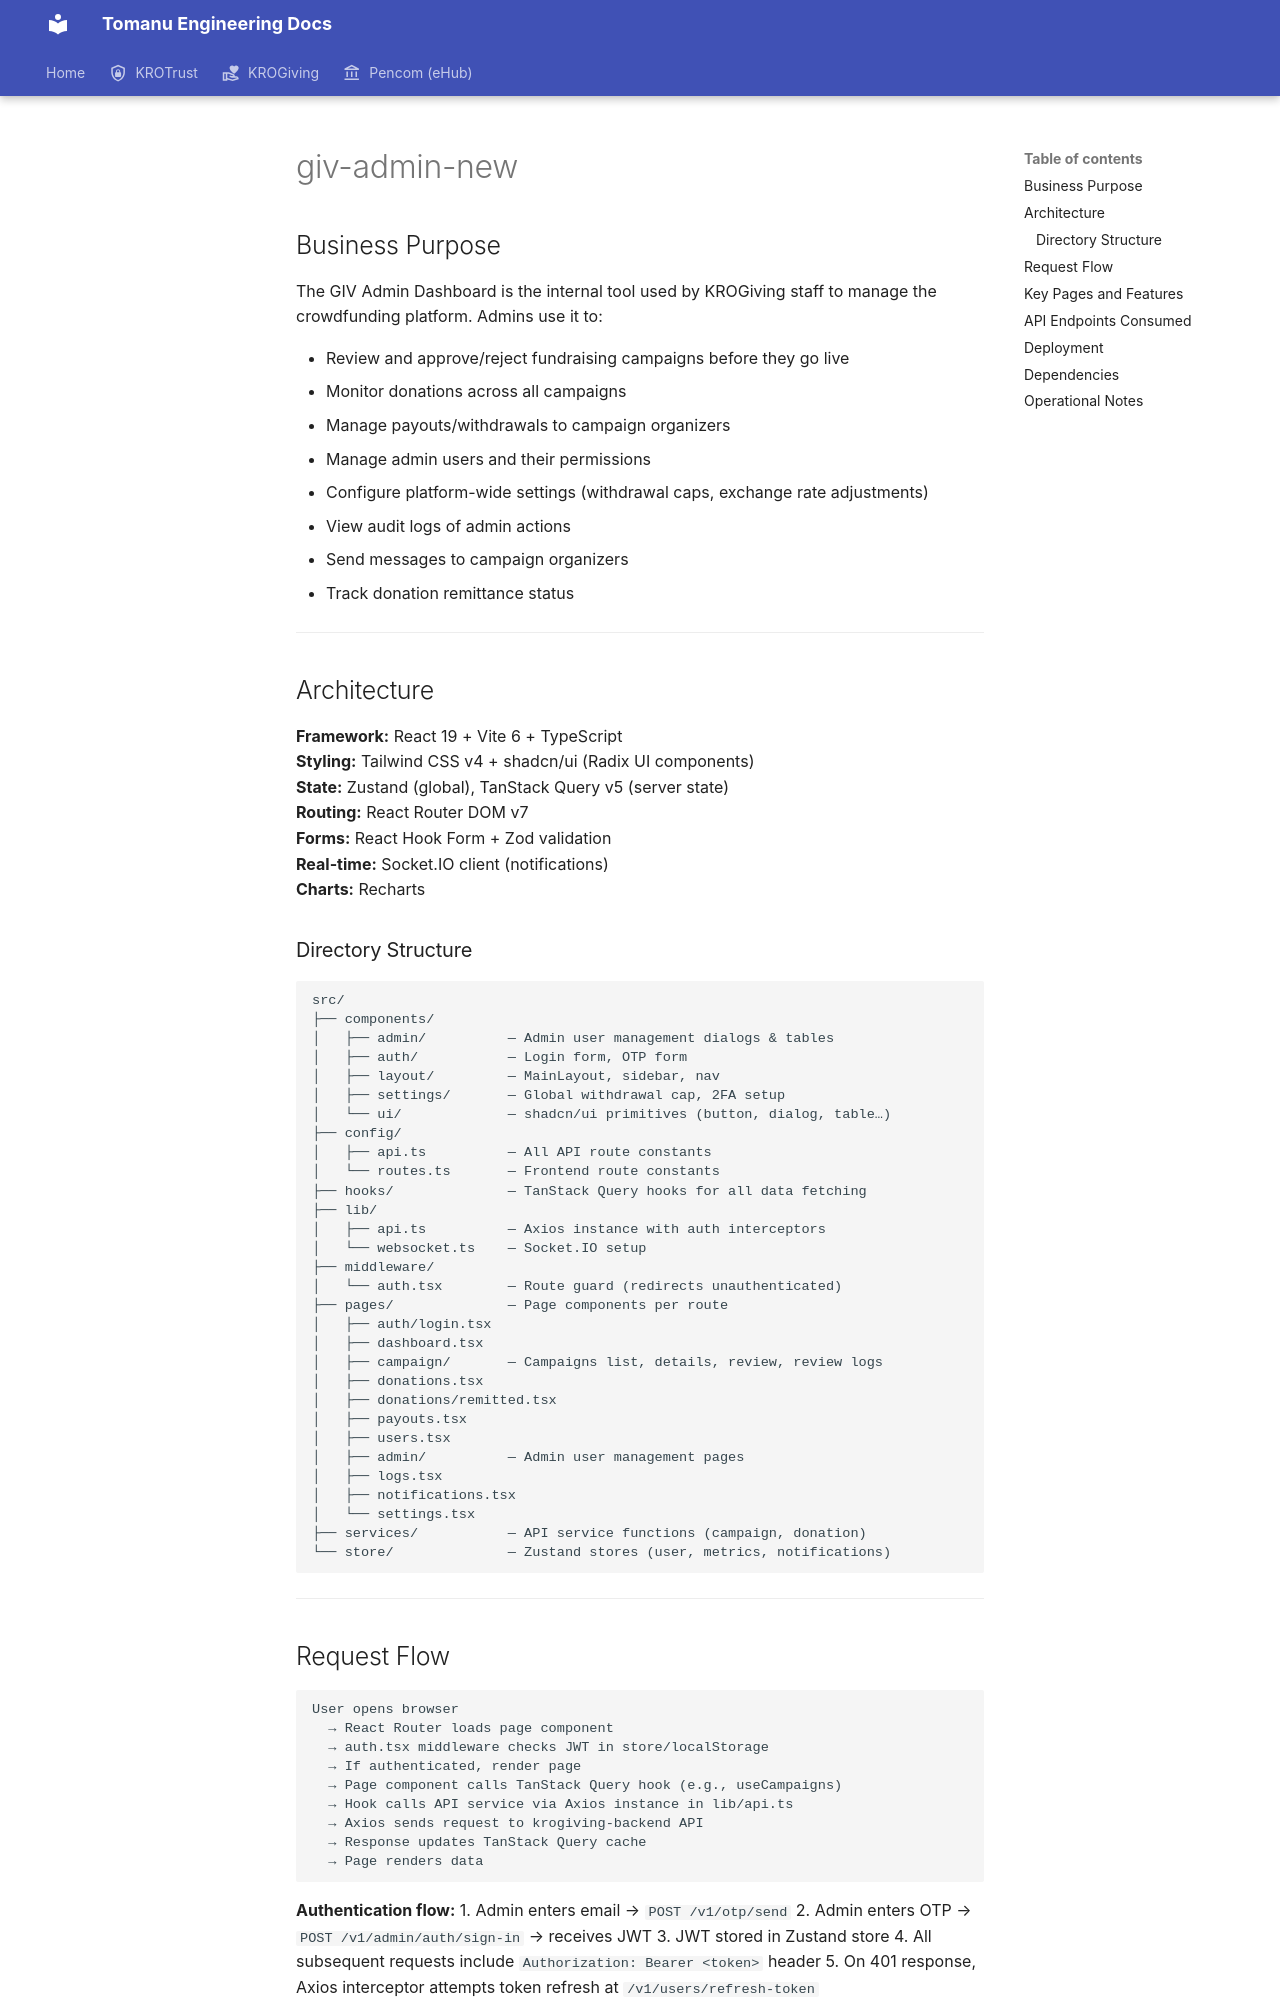

repository: KroPay/docs · page: projects/giv-admin-new/index.html · generator: mkdocs

# giv-admin-new

## Business Purpose

The GIV Admin Dashboard is the internal tool used by KROGiving staff to manage the crowdfunding platform. Admins use it to:

- Review and approve/reject fundraising campaigns before they go live
- Monitor donations across all campaigns
- Manage payouts/withdrawals to campaign organizers
- Manage admin users and their permissions
- Configure platform-wide settings (withdrawal caps, exchange rate adjustments)
- View audit logs of admin actions
- Send messages to campaign organizers
- Track donation remittance status

---

## Architecture

**Framework:** React 19 + Vite 6 + TypeScript  
**Styling:** Tailwind CSS v4 + shadcn/ui (Radix UI components)  
**State:** Zustand (global), TanStack Query v5 (server state)  
**Routing:** React Router DOM v7  
**Forms:** React Hook Form + Zod validation  
**Real-time:** Socket.IO client (notifications)  
**Charts:** Recharts  

### Directory Structure

```
src/
├── components/
│   ├── admin/          — Admin user management dialogs & tables
│   ├── auth/           — Login form, OTP form
│   ├── layout/         — MainLayout, sidebar, nav
│   ├── settings/       — Global withdrawal cap, 2FA setup
│   └── ui/             — shadcn/ui primitives (button, dialog, table…)
├── config/
│   ├── api.ts          — All API route constants
│   └── routes.ts       — Frontend route constants
├── hooks/              — TanStack Query hooks for all data fetching
├── lib/
│   ├── api.ts          — Axios instance with auth interceptors
│   └── websocket.ts    — Socket.IO setup
├── middleware/
│   └── auth.tsx        — Route guard (redirects unauthenticated)
├── pages/              — Page components per route
│   ├── auth/login.tsx
│   ├── dashboard.tsx
│   ├── campaign/       — Campaigns list, details, review, review logs
│   ├── donations.tsx
│   ├── donations/remitted.tsx
│   ├── payouts.tsx
│   ├── users.tsx
│   ├── admin/          — Admin user management pages
│   ├── logs.tsx
│   ├── notifications.tsx
│   └── settings.tsx
├── services/           — API service functions (campaign, donation)
└── store/              — Zustand stores (user, metrics, notifications)
```

---
